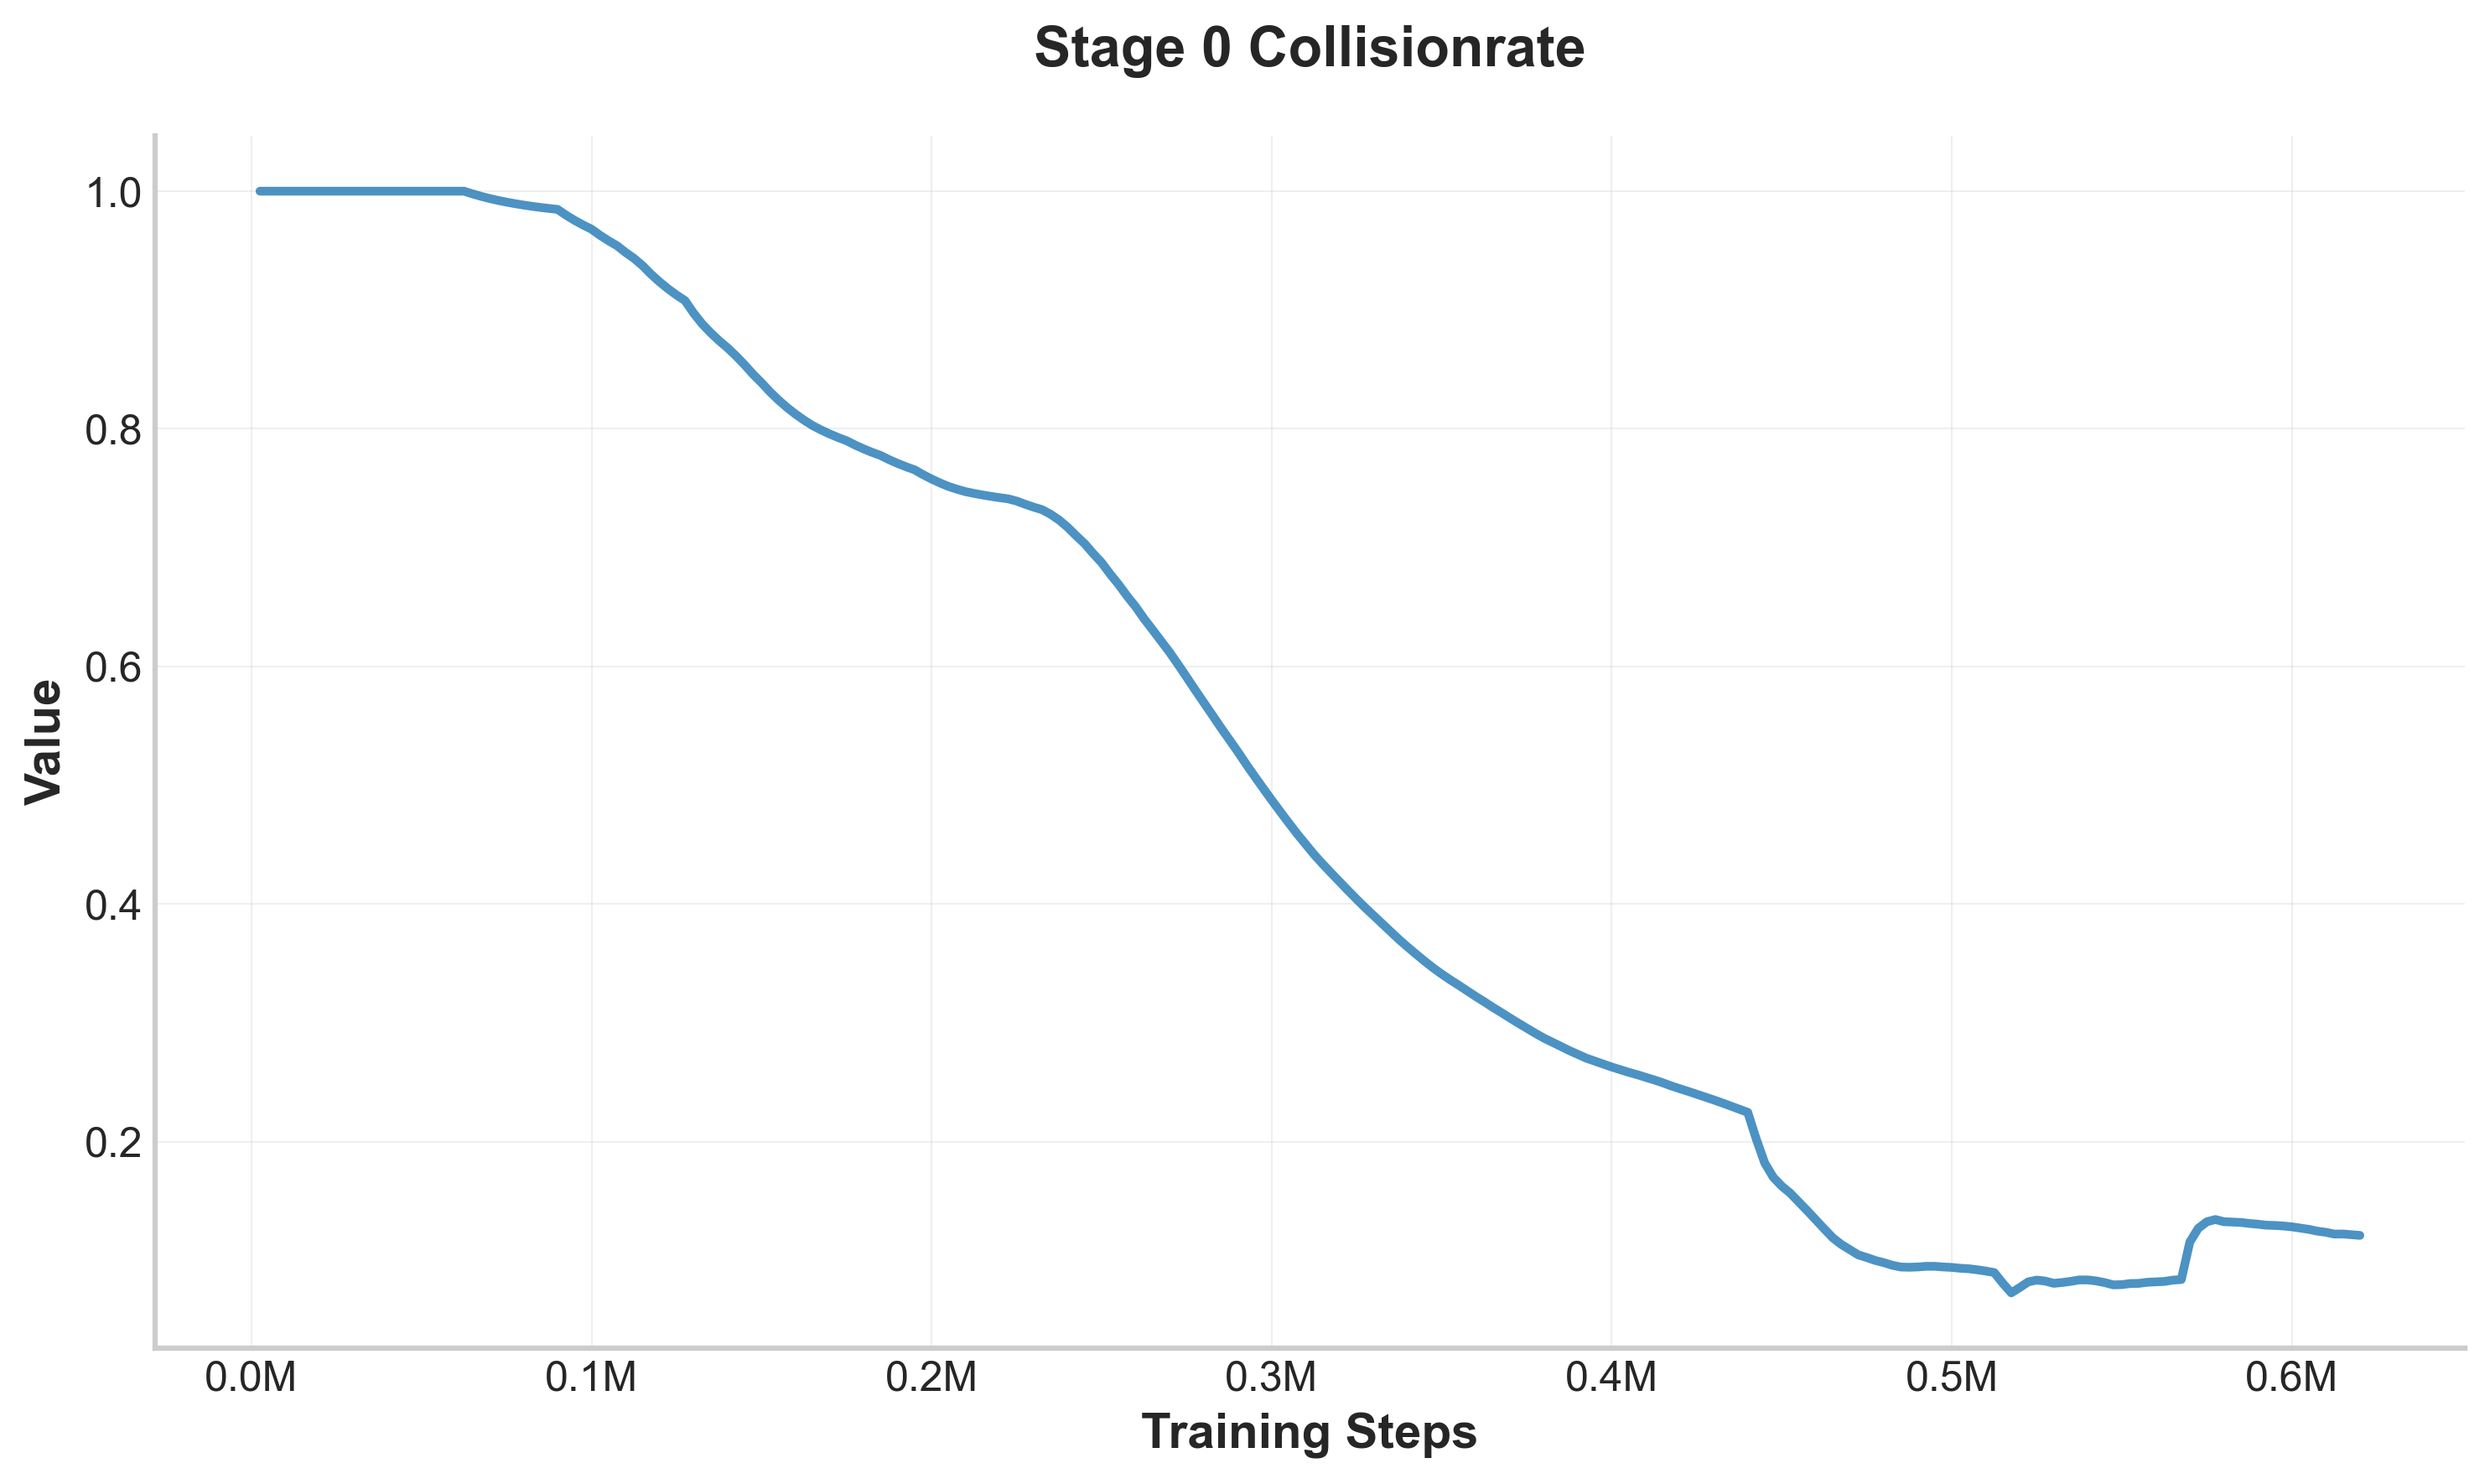

The table this chart was drawn from, first rows:
step, value
2500, 1.0
5000, 1.0
7500, 1.0
10000, 1.0
12500, 1.0
15000, 1.0
17500, 1.0
20000, 1.0
22500, 1.0
25000, 1.0
27500, 1.0
30000, 1.0
32500, 1.0
35000, 1.0
37500, 1.0
40000, 1.0
42500, 1.0
45000, 1.0
47500, 1.0
50000, 1.0
52500, 1.0
55000, 1.0
57500, 1.0
60000, 1.0
62500, 1.0
65000, 0.9977
67500, 0.9957
70000, 0.9938
72500, 0.9922
75000, 0.9908
77500, 0.9895
80000, 0.9883
82500, 0.9873
85000, 0.9863
87500, 0.9855
90000, 0.9847
92500, 0.9798
95000, 0.9755
97500, 0.9715
100000, 0.968
102500, 0.9629
105000, 0.9583
107500, 0.9541
110000, 0.9485
112500, 0.9434
115000, 0.9373
117500, 0.9301
120000, 0.9237
122500, 0.9178
125000, 0.9126
127500, 0.9079
130000, 0.8974
132500, 0.8884
135000, 0.8809
137500, 0.8742
140000, 0.8681
142500, 0.8613
145000, 0.8539
147500, 0.8459
150000, 0.8387
... 188 more rows
